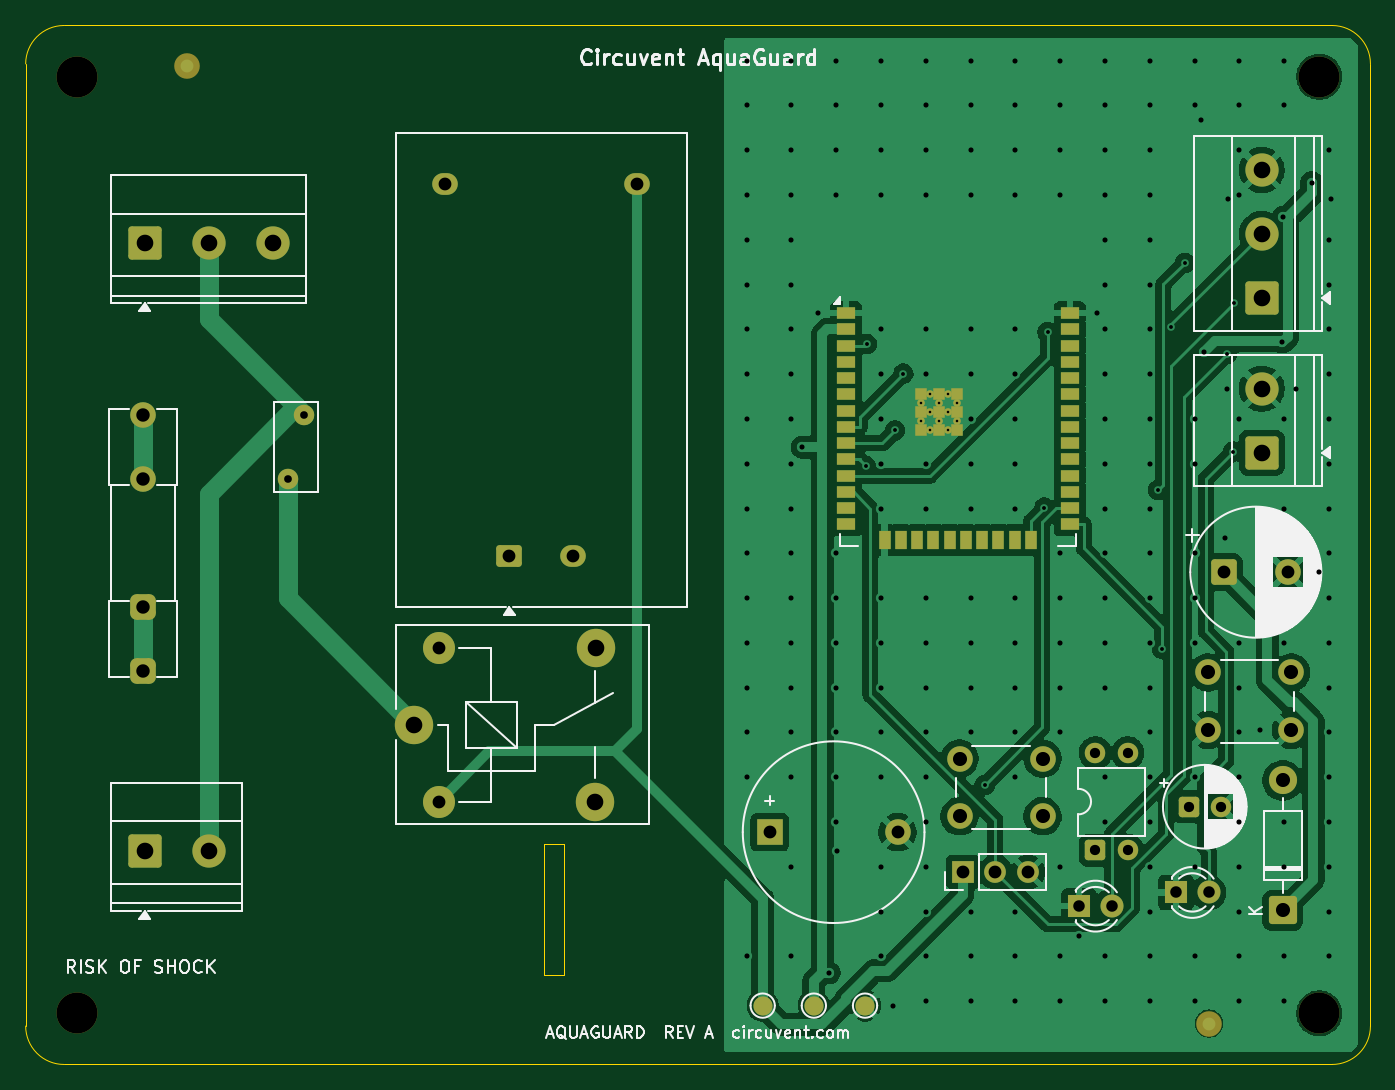
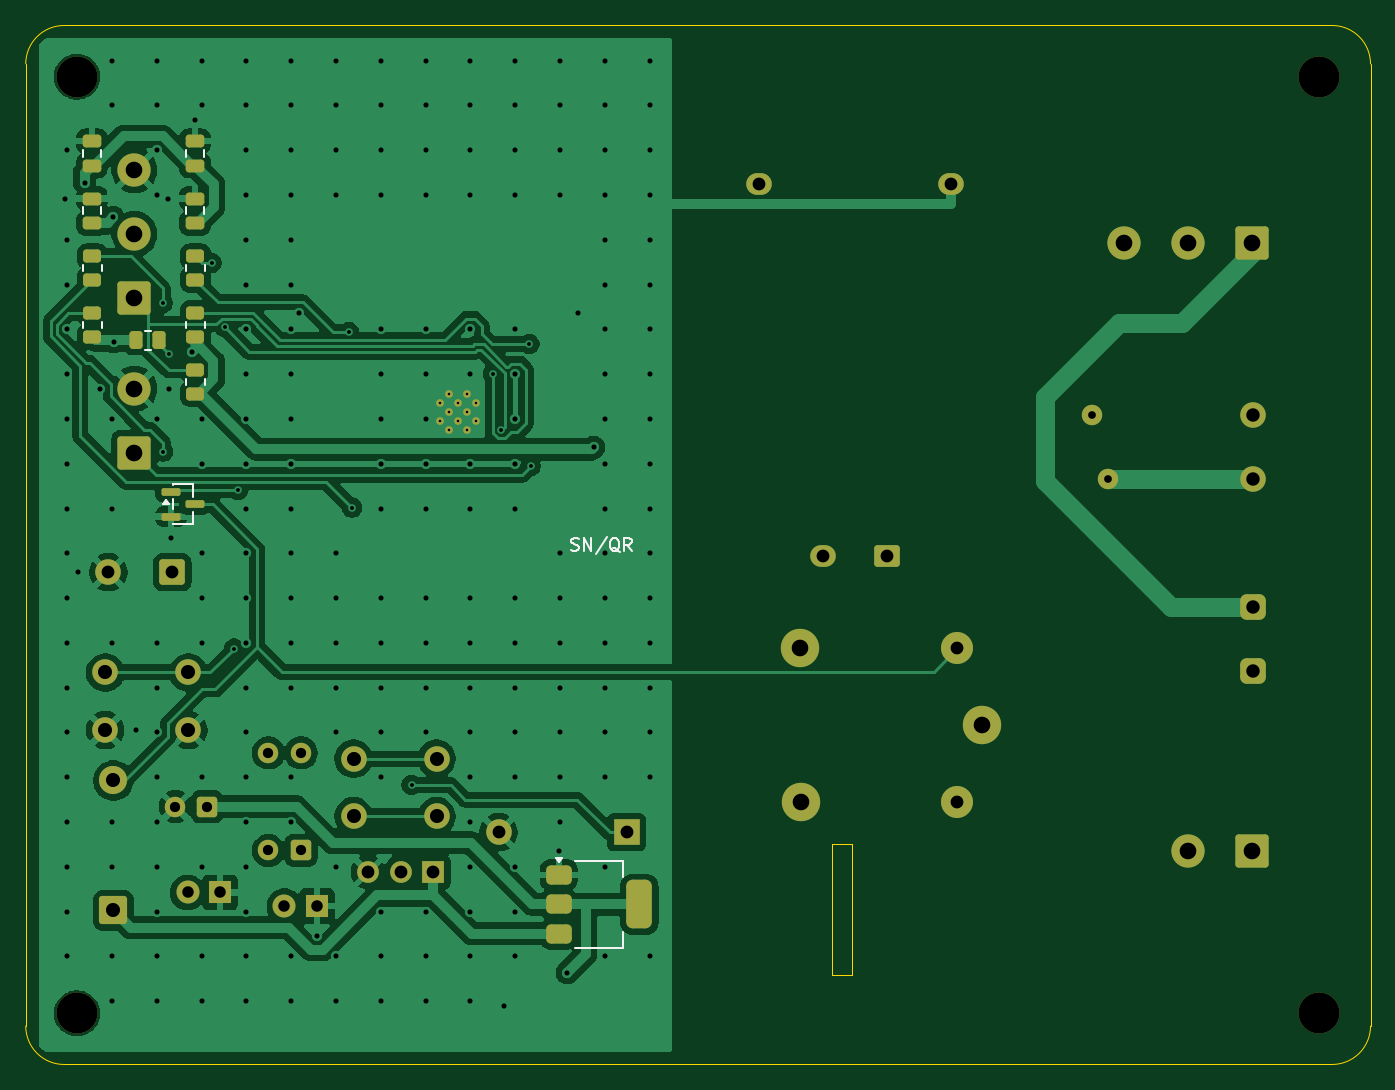
Circuit board: 11 layer files. Board 105.1 x 81.2 mm.
- bottom_copper: aquaguard-B_Cu.gbr (131159 bytes)
- bottom_mask: aquaguard-B_Mask.gbr (6088 bytes)
- paste: aquaguard-B_Paste.gbr (2578 bytes)
- bottom_silk: aquaguard-B_Silkscreen.gbr (5535 bytes)
- outline: aquaguard-Edge_Cuts.gbr (1202 bytes)
- top_copper: aquaguard-F_Cu.gbr (115924 bytes)
- top_mask: aquaguard-F_Mask.gbr (6170 bytes)
- paste: aquaguard-F_Paste.gbr (1797 bytes)
- top_silk: aquaguard-F_Silkscreen.gbr (51937 bytes)
- drill: aquaguard-NPTH.drl (390 bytes)
- drill: aquaguard-PTH.drl (6262 bytes)

=== bottom_copper: aquaguard-B_Cu.gbr (131159 bytes, source omitted) ===
=== bottom_mask: aquaguard-B_Mask.gbr (6088 bytes, source omitted) ===
=== paste: aquaguard-B_Paste.gbr (2578 bytes, source withheld) ===
=== bottom_silk: aquaguard-B_Silkscreen.gbr ===
%TF.GenerationSoftware,KiCad,Pcbnew,10.0.5*%
%TF.CreationDate,2026-08-03T03:12:13-07:00*%
%TF.ProjectId,aquaguard,61717561-6775-4617-9264-2e6b69636164,rev?*%
%TF.SameCoordinates,Original*%
%TF.FileFunction,Legend,Bot*%
%TF.FilePolarity,Positive*%
%FSLAX46Y46*%
G04 Gerber Fmt 4.6, Leading zero omitted, Abs format (unit mm)*
G04 Created by KiCad (PCBNEW 10.0.5) date 2026-08-03 03:12:13*
%MOMM*%
%LPD*%
G01*
G04 APERTURE LIST*
%ADD10C,0.150000*%
%ADD11C,0.120000*%
G04 APERTURE END LIST*
D10*
X162455142Y-121007200D02*
X162312285Y-121054819D01*
X162312285Y-121054819D02*
X162074190Y-121054819D01*
X162074190Y-121054819D02*
X161978952Y-121007200D01*
X161978952Y-121007200D02*
X161931333Y-120959580D01*
X161931333Y-120959580D02*
X161883714Y-120864342D01*
X161883714Y-120864342D02*
X161883714Y-120769104D01*
X161883714Y-120769104D02*
X161931333Y-120673866D01*
X161931333Y-120673866D02*
X161978952Y-120626247D01*
X161978952Y-120626247D02*
X162074190Y-120578628D01*
X162074190Y-120578628D02*
X162264666Y-120531009D01*
X162264666Y-120531009D02*
X162359904Y-120483390D01*
X162359904Y-120483390D02*
X162407523Y-120435771D01*
X162407523Y-120435771D02*
X162455142Y-120340533D01*
X162455142Y-120340533D02*
X162455142Y-120245295D01*
X162455142Y-120245295D02*
X162407523Y-120150057D01*
X162407523Y-120150057D02*
X162359904Y-120102438D01*
X162359904Y-120102438D02*
X162264666Y-120054819D01*
X162264666Y-120054819D02*
X162026571Y-120054819D01*
X162026571Y-120054819D02*
X161883714Y-120102438D01*
X161455142Y-121054819D02*
X161455142Y-120054819D01*
X161455142Y-120054819D02*
X160883714Y-121054819D01*
X160883714Y-121054819D02*
X160883714Y-120054819D01*
X159693238Y-120007200D02*
X160550380Y-121292914D01*
X158693238Y-121150057D02*
X158788476Y-121102438D01*
X158788476Y-121102438D02*
X158883714Y-121007200D01*
X158883714Y-121007200D02*
X159026571Y-120864342D01*
X159026571Y-120864342D02*
X159121809Y-120816723D01*
X159121809Y-120816723D02*
X159217047Y-120816723D01*
X159169428Y-121054819D02*
X159264666Y-121007200D01*
X159264666Y-121007200D02*
X159359904Y-120911961D01*
X159359904Y-120911961D02*
X159407523Y-120721485D01*
X159407523Y-120721485D02*
X159407523Y-120388152D01*
X159407523Y-120388152D02*
X159359904Y-120197676D01*
X159359904Y-120197676D02*
X159264666Y-120102438D01*
X159264666Y-120102438D02*
X159169428Y-120054819D01*
X159169428Y-120054819D02*
X158978952Y-120054819D01*
X158978952Y-120054819D02*
X158883714Y-120102438D01*
X158883714Y-120102438D02*
X158788476Y-120197676D01*
X158788476Y-120197676D02*
X158740857Y-120388152D01*
X158740857Y-120388152D02*
X158740857Y-120721485D01*
X158740857Y-120721485D02*
X158788476Y-120911961D01*
X158788476Y-120911961D02*
X158883714Y-121007200D01*
X158883714Y-121007200D02*
X158978952Y-121054819D01*
X158978952Y-121054819D02*
X159169428Y-121054819D01*
X157740857Y-121054819D02*
X158074190Y-120578628D01*
X158312285Y-121054819D02*
X158312285Y-120054819D01*
X158312285Y-120054819D02*
X157931333Y-120054819D01*
X157931333Y-120054819D02*
X157836095Y-120102438D01*
X157836095Y-120102438D02*
X157788476Y-120150057D01*
X157788476Y-120150057D02*
X157740857Y-120245295D01*
X157740857Y-120245295D02*
X157740857Y-120388152D01*
X157740857Y-120388152D02*
X157788476Y-120483390D01*
X157788476Y-120483390D02*
X157836095Y-120531009D01*
X157836095Y-120531009D02*
X157931333Y-120578628D01*
X157931333Y-120578628D02*
X158312285Y-120578628D01*
%TO.C,R6*%
D11*
X191108000Y-108082064D02*
X191108000Y-107627936D01*
X192578000Y-108082064D02*
X192578000Y-107627936D01*
%TO.C,U2*%
X158383000Y-145280000D02*
X158383000Y-146540000D01*
X158383000Y-152100000D02*
X158383000Y-150840000D01*
X162143000Y-145280000D02*
X158383000Y-145280000D01*
X162143000Y-152100000D02*
X158383000Y-152100000D01*
X163423000Y-145380000D02*
X163663000Y-145050000D01*
X163183000Y-145050000D01*
X163423000Y-145380000D01*
G36*
X163423000Y-145380000D02*
G01*
X163183000Y-145050000D01*
X163663000Y-145050000D01*
X163423000Y-145380000D01*
G37*
%TO.C,R3*%
X191108000Y-103632064D02*
X191108000Y-103177936D01*
X192578000Y-103632064D02*
X192578000Y-103177936D01*
%TO.C,Q1*%
X192063000Y-115870000D02*
X192063000Y-116870000D01*
X192063000Y-117990000D02*
X192063000Y-118990000D01*
X192063000Y-118990000D02*
X193583000Y-118990000D01*
X193583000Y-115870000D02*
X192063000Y-115870000D01*
X193583000Y-115920000D02*
X193583000Y-115870000D01*
X193583000Y-117820000D02*
X193583000Y-117040000D01*
X193583000Y-118990000D02*
X193583000Y-118940000D01*
X194123000Y-117050000D02*
X193883000Y-117380000D01*
X194363000Y-117380000D01*
X194123000Y-117050000D01*
G36*
X194363000Y-117380000D02*
G01*
X193883000Y-117380000D01*
X194123000Y-117050000D01*
X194363000Y-117380000D01*
G37*
%TO.C,R5*%
X195790064Y-103855000D02*
X195335936Y-103855000D01*
X195790064Y-105325000D02*
X195335936Y-105325000D01*
%TO.C,R4*%
X199163000Y-103632064D02*
X199163000Y-103177936D01*
X200633000Y-103632064D02*
X200633000Y-103177936D01*
%TO.C,R2*%
X199163000Y-99182064D02*
X199163000Y-98727936D01*
X200633000Y-99182064D02*
X200633000Y-98727936D01*
%TO.C,C4*%
X199193000Y-90256252D02*
X199193000Y-89733748D01*
X200663000Y-90256252D02*
X200663000Y-89733748D01*
%TO.C,R1*%
X191108000Y-99182064D02*
X191108000Y-98727936D01*
X192578000Y-99182064D02*
X192578000Y-98727936D01*
%TO.C,C5*%
X191138000Y-94746252D02*
X191138000Y-94223748D01*
X192608000Y-94746252D02*
X192608000Y-94223748D01*
%TO.C,C6*%
X199193000Y-94746252D02*
X199193000Y-94223748D01*
X200663000Y-94746252D02*
X200663000Y-94223748D01*
%TO.C,C3*%
X191138000Y-90256252D02*
X191138000Y-89733748D01*
X192608000Y-90256252D02*
X192608000Y-89733748D01*
%TD*%
M02*

=== outline: aquaguard-Edge_Cuts.gbr ===
%TF.GenerationSoftware,KiCad,Pcbnew,10.0.5*%
%TF.CreationDate,2026-08-03T03:12:13-07:00*%
%TF.ProjectId,aquaguard,61717561-6775-4617-9264-2e6b69636164,rev?*%
%TF.SameCoordinates,Original*%
%TF.FileFunction,Profile,NP*%
%FSLAX46Y46*%
G04 Gerber Fmt 4.6, Leading zero omitted, Abs format (unit mm)*
G04 Created by KiCad (PCBNEW 10.0.5) date 2026-08-03 03:12:13*
%MOMM*%
%LPD*%
G01*
G04 APERTURE LIST*
%TA.AperFunction,Profile*%
%ADD10C,0.100000*%
%TD*%
G04 APERTURE END LIST*
D10*
X100000000Y-83000000D02*
G75*
G02*
X103000000Y-80000000I3000000J0D01*
G01*
X100000000Y-158200000D02*
X100000000Y-83000000D01*
X103000000Y-80000000D02*
X202100000Y-80000000D01*
X103000000Y-161200000D02*
G75*
G02*
X100000000Y-158200000I0J3000000D01*
G01*
X140503000Y-143985000D02*
X142102999Y-143985000D01*
X140503000Y-154200000D02*
X140503000Y-143985000D01*
X142102999Y-143985000D02*
X142102999Y-154200000D01*
X142102999Y-154200000D02*
X140503000Y-154200000D01*
X202100000Y-80000000D02*
G75*
G02*
X205100000Y-83000000I0J-3000000D01*
G01*
X202100000Y-161200000D02*
X103000000Y-161200000D01*
X205100000Y-83000000D02*
X205100000Y-158200000D01*
X205100000Y-158200000D02*
G75*
G02*
X202100000Y-161200000I-3000000J0D01*
G01*
M02*

=== top_copper: aquaguard-F_Cu.gbr (115924 bytes, source omitted) ===
=== top_mask: aquaguard-F_Mask.gbr ===
%TF.GenerationSoftware,KiCad,Pcbnew,10.0.5*%
%TF.CreationDate,2026-08-03T03:12:13-07:00*%
%TF.ProjectId,aquaguard,61717561-6775-4617-9264-2e6b69636164,rev?*%
%TF.SameCoordinates,Original*%
%TF.FileFunction,Soldermask,Top*%
%TF.FilePolarity,Negative*%
%FSLAX46Y46*%
G04 Gerber Fmt 4.6, Leading zero omitted, Abs format (unit mm)*
G04 Created by KiCad (PCBNEW 10.0.5) date 2026-08-03 03:12:13*
%MOMM*%
%LPD*%
G01*
G04 APERTURE LIST*
G04 Aperture macros list*
%AMRoundRect*
0 Rectangle with rounded corners*
0 $1 Rounding radius*
0 $2 $3 $4 $5 $6 $7 $8 $9 X,Y pos of 4 corners*
0 Add a 4 corners polygon primitive as box body*
4,1,4,$2,$3,$4,$5,$6,$7,$8,$9,$2,$3,0*
0 Add four circle primitives for the rounded corners*
1,1,$1+$1,$2,$3*
1,1,$1+$1,$4,$5*
1,1,$1+$1,$6,$7*
1,1,$1+$1,$8,$9*
0 Add four rect primitives between the rounded corners*
20,1,$1+$1,$2,$3,$4,$5,0*
20,1,$1+$1,$4,$5,$6,$7,0*
20,1,$1+$1,$6,$7,$8,$9,0*
20,1,$1+$1,$8,$9,$2,$3,0*%
G04 Aperture macros list end*
%ADD10RoundRect,0.250000X0.750000X-0.600000X0.750000X0.600000X-0.750000X0.600000X-0.750000X-0.600000X0*%
%ADD11O,2.000000X1.700000*%
%ADD12C,1.500000*%
%ADD13RoundRect,0.250000X0.550000X-0.550000X0.550000X0.550000X-0.550000X0.550000X-0.550000X-0.550000X0*%
%ADD14C,1.600000*%
%ADD15C,3.200000*%
%ADD16R,2.000000X2.000000*%
%ADD17C,2.000000*%
%ADD18R,1.500000X0.900000*%
%ADD19R,0.900000X1.500000*%
%ADD20R,0.900000X0.900000*%
%ADD21C,0.600000*%
%ADD22R,1.800000X1.800000*%
%ADD23C,1.800000*%
%ADD24R,1.700000X1.700000*%
%ADD25C,1.700000*%
%ADD26RoundRect,0.249999X0.850001X-0.850001X0.850001X0.850001X-0.850001X0.850001X-0.850001X-0.850001X0*%
%ADD27C,2.200000*%
%ADD28RoundRect,0.250000X-0.550000X-0.550000X0.550000X-0.550000X0.550000X0.550000X-0.550000X0.550000X0*%
%ADD29RoundRect,0.250000X1.050000X-1.050000X1.050000X1.050000X-1.050000X1.050000X-1.050000X-1.050000X0*%
%ADD30C,2.600000*%
%ADD31RoundRect,0.250000X-1.050000X-1.050000X1.050000X-1.050000X1.050000X1.050000X-1.050000X1.050000X0*%
%ADD32RoundRect,0.500000X0.500000X-0.500000X0.500000X0.500000X-0.500000X0.500000X-0.500000X-0.500000X0*%
%ADD33C,3.000000*%
%ADD34C,2.500000*%
%ADD35RoundRect,0.250000X-0.750000X-0.750000X0.750000X-0.750000X0.750000X0.750000X-0.750000X0.750000X0*%
G04 APERTURE END LIST*
D10*
%TO.C,PS1*%
X137803000Y-121485000D03*
D11*
X142803000Y-121485000D03*
X132803000Y-92405000D03*
X147803000Y-92405000D03*
%TD*%
D12*
%TO.C,TP3*%
X165599300Y-156600000D03*
%TD*%
D13*
%TO.C,U3*%
X183593000Y-144465000D03*
D14*
X186133000Y-144465000D03*
X186133000Y-136845000D03*
X183593000Y-136845000D03*
%TD*%
D15*
%TO.C,MH4*%
X201098700Y-157200000D03*
%TD*%
D16*
%TO.C,FB1*%
X158144200Y-143045000D03*
D17*
X168144200Y-143045000D03*
%TD*%
D18*
%TO.C,U1*%
X164098000Y-102470000D03*
X164098000Y-103740000D03*
X164098000Y-105010000D03*
X164098000Y-106280000D03*
X164098000Y-107550000D03*
X164098000Y-108820000D03*
X164098000Y-110090000D03*
X164098000Y-111360000D03*
X164098000Y-112630000D03*
X164098000Y-113900000D03*
X164098000Y-115170000D03*
X164098000Y-116440000D03*
X164098000Y-117710000D03*
X164098000Y-118980000D03*
D19*
X167133000Y-120230000D03*
X168403000Y-120230000D03*
X169673000Y-120230000D03*
X170943000Y-120230000D03*
X172213000Y-120230000D03*
X173483000Y-120230000D03*
X174753000Y-120230000D03*
X176023000Y-120230000D03*
X177293000Y-120230000D03*
X178563000Y-120230000D03*
D18*
X181598000Y-118980000D03*
X181598000Y-117710000D03*
X181598000Y-116440000D03*
X181598000Y-115170000D03*
X181598000Y-113900000D03*
X181598000Y-112630000D03*
X181598000Y-111360000D03*
X181598000Y-110090000D03*
X181598000Y-108820000D03*
X181598000Y-107550000D03*
X181598000Y-106280000D03*
X181598000Y-105010000D03*
X181598000Y-103740000D03*
X181598000Y-102470000D03*
D20*
X169948000Y-108790000D03*
D21*
X169948000Y-109490000D03*
D20*
X169948000Y-110190000D03*
D21*
X169948000Y-110890000D03*
D20*
X169948000Y-111590000D03*
D21*
X170648000Y-108790000D03*
X170648000Y-110190000D03*
X170648000Y-111590000D03*
D20*
X171348000Y-108790000D03*
D21*
X171348000Y-109490000D03*
D20*
X171348000Y-110190000D03*
D21*
X171348000Y-110890000D03*
D20*
X171348000Y-111590000D03*
D21*
X172048000Y-108790000D03*
X172048000Y-110190000D03*
X172048000Y-111590000D03*
D20*
X172748000Y-108790000D03*
D21*
X172748000Y-109490000D03*
D20*
X172748000Y-110190000D03*
D21*
X172748000Y-110890000D03*
D20*
X172748000Y-111590000D03*
%TD*%
D15*
%TO.C,MH3*%
X103998700Y-157200000D03*
%TD*%
D22*
%TO.C,LED2*%
X182343000Y-148825000D03*
D23*
X184883000Y-148825000D03*
%TD*%
D17*
%TO.C,FID2*%
X192489300Y-158000000D03*
%TD*%
%TO.C,FID1*%
X112613300Y-83200000D03*
%TD*%
D24*
%TO.C,J5*%
X173253000Y-146155000D03*
D25*
X175793000Y-146155000D03*
X178333000Y-146155000D03*
%TD*%
D26*
%TO.C,D1*%
X198243000Y-149165000D03*
D27*
X198243000Y-139005000D03*
%TD*%
D15*
%TO.C,MH1*%
X103998700Y-84000000D03*
%TD*%
D22*
%TO.C,LED1*%
X189903000Y-147755000D03*
D23*
X192443000Y-147755000D03*
%TD*%
D17*
%TO.C,SW2*%
X172983000Y-137295000D03*
X179483000Y-137295000D03*
X172983000Y-141795000D03*
X179483000Y-141795000D03*
%TD*%
D28*
%TO.C,C2*%
X190901800Y-141055000D03*
D14*
X193401800Y-141055000D03*
%TD*%
D15*
%TO.C,MH2*%
X201098700Y-84000000D03*
%TD*%
D29*
%TO.C,J4*%
X196603000Y-101295000D03*
D30*
X196603000Y-96295000D03*
X196603000Y-91295000D03*
%TD*%
D14*
%TO.C,RV1*%
X120485000Y-115445000D03*
X121785000Y-110445000D03*
%TD*%
D12*
%TO.C,TP1*%
X157599300Y-156600000D03*
%TD*%
D31*
%TO.C,J1*%
X109295000Y-97005000D03*
D30*
X114295000Y-97005000D03*
X119295000Y-97005000D03*
%TD*%
D32*
%TO.C,F1*%
X109195000Y-130445000D03*
X109195000Y-125445000D03*
D17*
X109195000Y-115445000D03*
X109195000Y-110445000D03*
%TD*%
D29*
%TO.C,J3*%
X196603000Y-113385000D03*
D30*
X196603000Y-108385000D03*
%TD*%
D12*
%TO.C,TP2*%
X161599300Y-156600000D03*
%TD*%
D17*
%TO.C,SW1*%
X192393000Y-130565000D03*
X198893000Y-130565000D03*
X192393000Y-135065000D03*
X198893000Y-135065000D03*
%TD*%
D31*
%TO.C,J2*%
X109295000Y-144495000D03*
D30*
X114295000Y-144495000D03*
%TD*%
D33*
%TO.C,K1*%
X130353000Y-134635000D03*
D34*
X132303000Y-140685000D03*
D33*
X144503000Y-140685000D03*
X144553000Y-128635000D03*
D34*
X132303000Y-128685000D03*
%TD*%
D35*
%TO.C,C1*%
X193641800Y-122725000D03*
D17*
X198641800Y-122725000D03*
%TD*%
M02*

=== paste: aquaguard-F_Paste.gbr ===
%TF.GenerationSoftware,KiCad,Pcbnew,10.0.5*%
%TF.CreationDate,2026-08-03T03:12:13-07:00*%
%TF.ProjectId,aquaguard,61717561-6775-4617-9264-2e6b69636164,rev?*%
%TF.SameCoordinates,Original*%
%TF.FileFunction,Paste,Top*%
%TF.FilePolarity,Positive*%
%FSLAX46Y46*%
G04 Gerber Fmt 4.6, Leading zero omitted, Abs format (unit mm)*
G04 Created by KiCad (PCBNEW 10.0.5) date 2026-08-03 03:12:13*
%MOMM*%
%LPD*%
G01*
G04 APERTURE LIST*
%ADD10R,1.500000X0.900000*%
%ADD11R,0.900000X1.500000*%
%ADD12R,0.900000X0.900000*%
G04 APERTURE END LIST*
D10*
%TO.C,U1*%
X164098000Y-102470000D03*
X164098000Y-103740000D03*
X164098000Y-105010000D03*
X164098000Y-106280000D03*
X164098000Y-107550000D03*
X164098000Y-108820000D03*
X164098000Y-110090000D03*
X164098000Y-111360000D03*
X164098000Y-112630000D03*
X164098000Y-113900000D03*
X164098000Y-115170000D03*
X164098000Y-116440000D03*
X164098000Y-117710000D03*
X164098000Y-118980000D03*
D11*
X167133000Y-120230000D03*
X168403000Y-120230000D03*
X169673000Y-120230000D03*
X170943000Y-120230000D03*
X172213000Y-120230000D03*
X173483000Y-120230000D03*
X174753000Y-120230000D03*
X176023000Y-120230000D03*
X177293000Y-120230000D03*
X178563000Y-120230000D03*
D10*
X181598000Y-118980000D03*
X181598000Y-117710000D03*
X181598000Y-116440000D03*
X181598000Y-115170000D03*
X181598000Y-113900000D03*
X181598000Y-112630000D03*
X181598000Y-111360000D03*
X181598000Y-110090000D03*
X181598000Y-108820000D03*
X181598000Y-107550000D03*
X181598000Y-106280000D03*
X181598000Y-105010000D03*
X181598000Y-103740000D03*
X181598000Y-102470000D03*
D12*
X169948000Y-108790000D03*
X169948000Y-110190000D03*
X169948000Y-111590000D03*
X171348000Y-108790000D03*
X171348000Y-110190000D03*
X171348000Y-111590000D03*
X172748000Y-108790000D03*
X172748000Y-110190000D03*
X172748000Y-111590000D03*
%TD*%
M02*

=== top_silk: aquaguard-F_Silkscreen.gbr (51937 bytes, source omitted) ===
=== drill: aquaguard-NPTH.drl ===
M48
; DRILL file KiCad 10.0.5 date 2026-08-03T03:12:14
; FORMAT={-:-/ absolute / metric / decimal}
; #@! TF.CreationDate,2026-08-03T03:12:14-07:00
; #@! TF.GenerationSoftware,Kicad,Pcbnew,10.0.5
; #@! TF.FileFunction,NonPlated,1,2,NPTH
FMAT,2
METRIC
; #@! TA.AperFunction,NonPlated,NPTH,ComponentDrill
T1C3.200
%
G90
G05
T1
X103.999Y-84.0
X103.999Y-157.2
X201.099Y-84.0
X201.099Y-157.2
M30

=== drill: aquaguard-PTH.drl (6262 bytes, source omitted) ===
